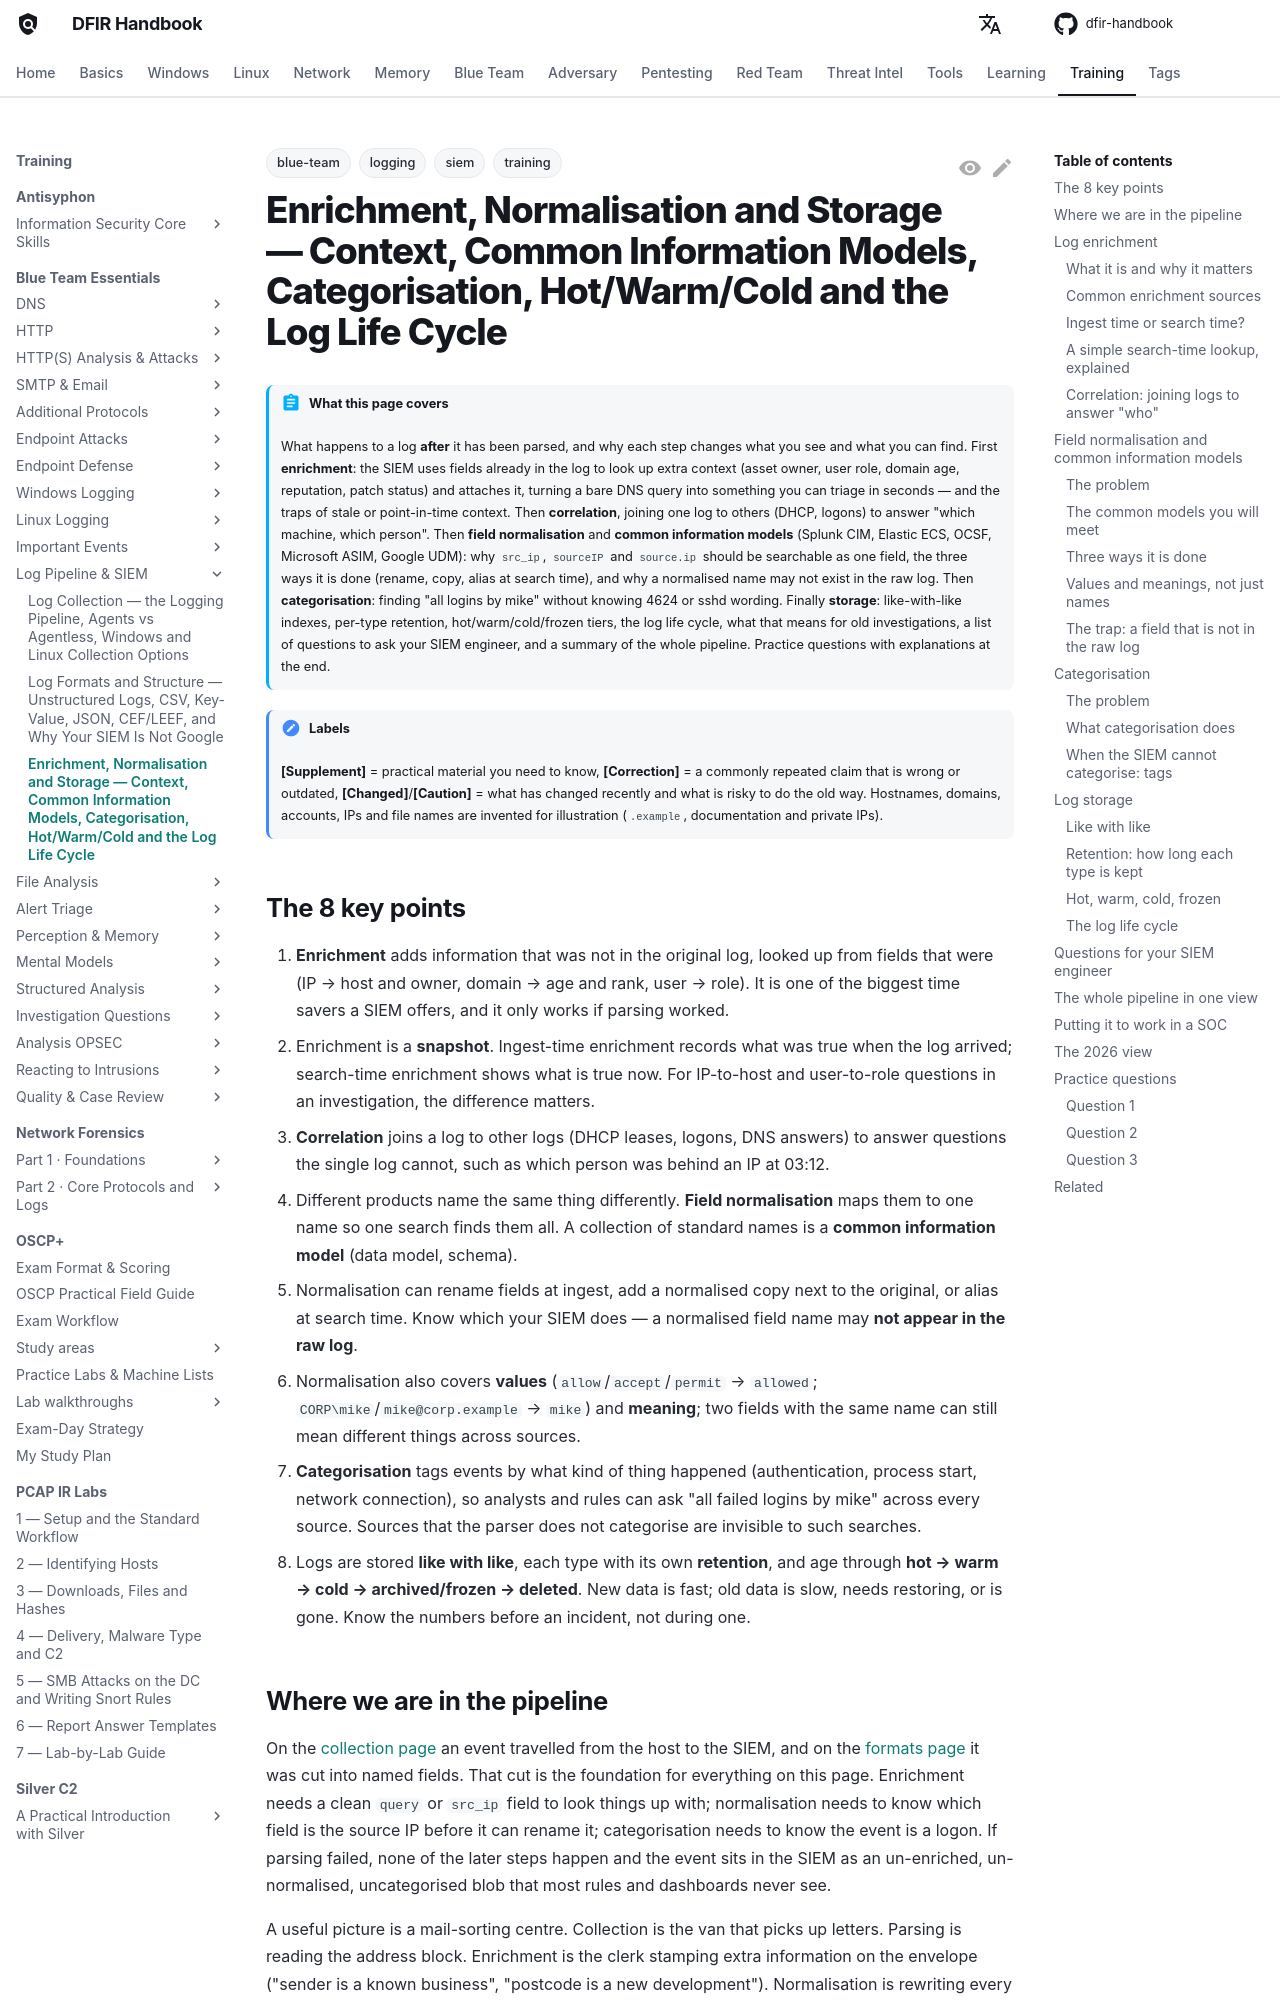

repository: DFIDwiz-sketch/dfir-handbook · page: training/blue-team-essentials/log-pipeline/enrichment-normalization-storage/index.html · generator: mkdocs

---
title: "Enrichment, Normalisation and Storage — Context, Common Information Models, Categorisation, Hot/Warm/Cold and the Log Life Cycle"
tags:
  - training
  - blue-team
  - logging
  - siem
---

# Enrichment, Normalisation and Storage — Context, Common Information Models, Categorisation, Hot/Warm/Cold and the Log Life Cycle { #enrichment-normalization-storage }

!!! abstract "What this page covers"
    What happens to a log **after** it has been parsed, and why each step changes what you see and what you can find. First **enrichment**: the SIEM uses fields already in the log to look up extra context (asset owner, user role, domain age, reputation, patch status) and attaches it, turning a bare DNS query into something you can triage in seconds — and the traps of stale or point-in-time context. Then **correlation**, joining one log to others (DHCP, logons) to answer "which machine, which person". Then **field normalisation** and **common information models** (Splunk CIM, Elastic ECS, OCSF, Microsoft ASIM, Google UDM): why `src_ip`, `sourceIP` and `source.ip` should be searchable as one field, the three ways it is done (rename, copy, alias at search time), and why a normalised name may not exist in the raw log. Then **categorisation**: finding "all logins by mike" without knowing 4624 or sshd wording. Finally **storage**: like-with-like indexes, per-type retention, hot/warm/cold/frozen tiers, the log life cycle, what that means for old investigations, a list of questions to ask your SIEM engineer, and a summary of the whole pipeline. Practice questions with explanations at the end.

!!! note "Labels"
    **[Supplement]** = practical material you need to know, **[Correction]** = a commonly repeated claim that is wrong or outdated, **[Changed]**/**[Caution]** = what has changed recently and what is risky to do the old way. Hostnames, domains, accounts, IPs and file names are invented for illustration (`.example`, documentation and private IPs).

## The 8 key points { #key-points }

1. **Enrichment** adds information that was not in the original log, looked up from fields that were (IP → host and owner, domain → age and rank, user → role). It is one of the biggest time savers a SIEM offers, and it only works if parsing worked.
2. Enrichment is a **snapshot**. Ingest-time enrichment records what was true when the log arrived; search-time enrichment shows what is true now. For IP-to-host and user-to-role questions in an investigation, the difference matters.
3. **Correlation** joins a log to other logs (DHCP leases, logons, DNS answers) to answer questions the single log cannot, such as which person was behind an IP at 03:12.
4. Different products name the same thing differently. **Field normalisation** maps them to one name so one search finds them all. A collection of standard names is a **common information model** (data model, schema).
5. Normalisation can rename fields at ingest, add a normalised copy next to the original, or alias at search time. Know which your SIEM does — a normalised field name may **not appear in the raw log**.
6. Normalisation also covers **values** (`allow`/`accept`/`permit` → `allowed`; `CORP\mike`/`mike@corp.example` → `mike`) and **meaning**; two fields with the same name can still mean different things across sources.
7. **Categorisation** tags events by what kind of thing happened (authentication, process start, network connection), so analysts and rules can ask "all failed logins by mike" across every source. Sources that the parser does not categorise are invisible to such searches.
8. Logs are stored **like with like**, each type with its own **retention**, and age through **hot → warm → cold → archived/frozen → deleted**. New data is fast; old data is slow, needs restoring, or is gone. Know the numbers before an incident, not during one.
